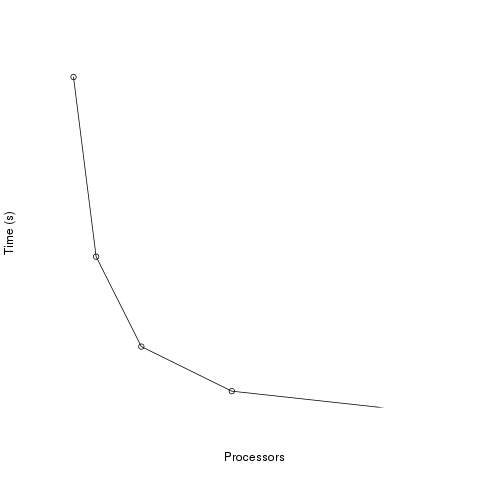

Data behind this chart, as committed beside it:
1, 3944.29
2, 1990
4, 1012
8, 527.3
16, 312
